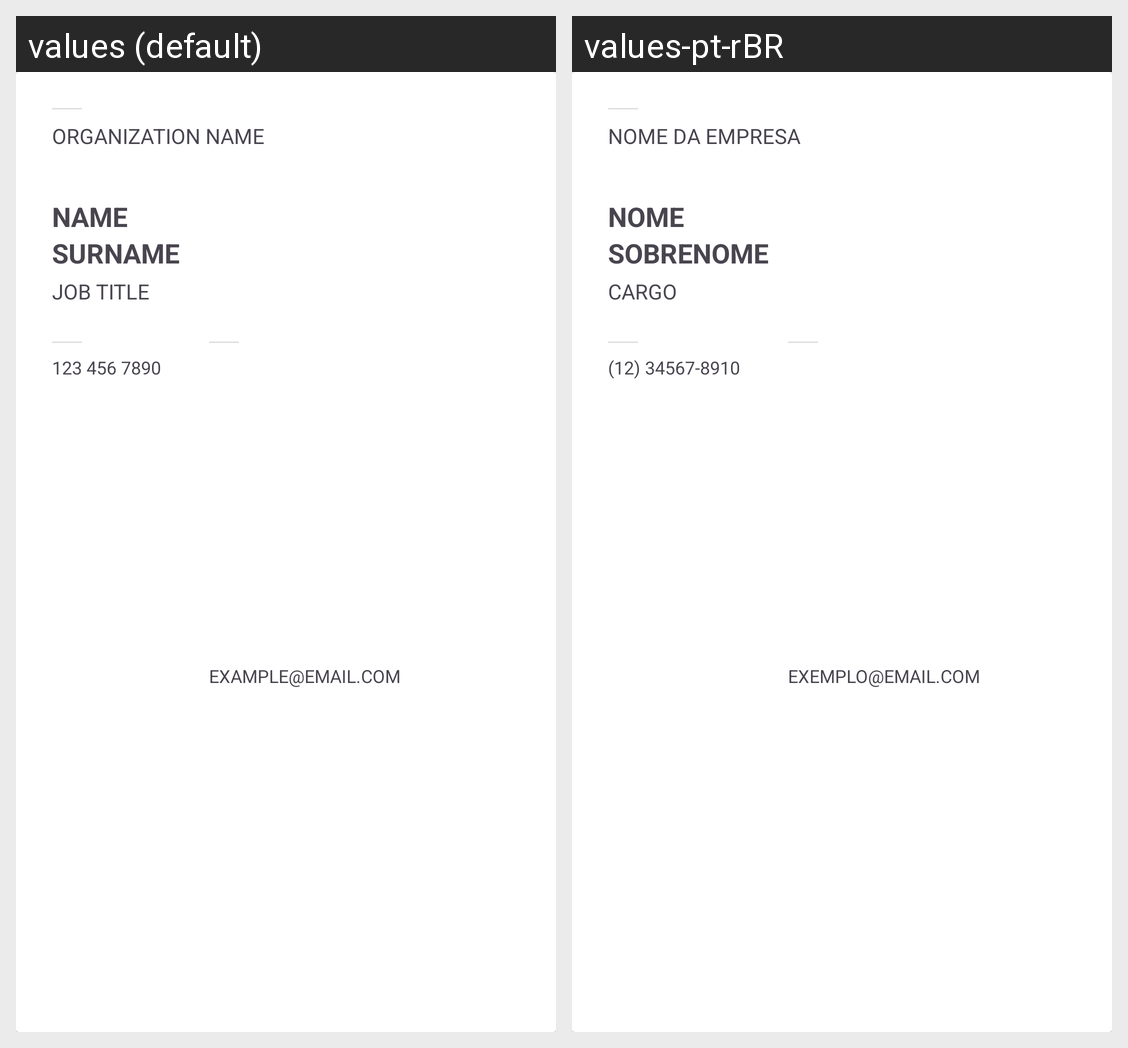

The same Android screen rendered under two of its app's locales, left to right. List the strings drawn on it with the default value and each locale's translation.
Android screen res/layout/card_item.xml rendered under 2 locales, left to right: values (default), values-pt-rBR. Device: Nexus 5 (rendered at 1080×1920; each locale shown at half size, 540×960, under a caption strip naming it); theme Theme.BusinessCard.
Strings drawn on this screen, with the default value and each locale's value (text and hints the layout hard-codes, and strings that could not be matched under every locale, appear in the picture but are not listed):

organization_name
  values: Organization Name
  values-pt-rBR: Nome da empresa

name
  values: Name
  values-pt-rBR: Nome

surname
  values: Surname
  values-pt-rBR: Sobrenome

job_title
  values: Job Title
  values-pt-rBR: Cargo

phone_number
  values: 123 456 7890
  values-pt-rBR: (12) 34567-8910

email
  values: example@email.com
  values-pt-rBR: exemplo@email.com
